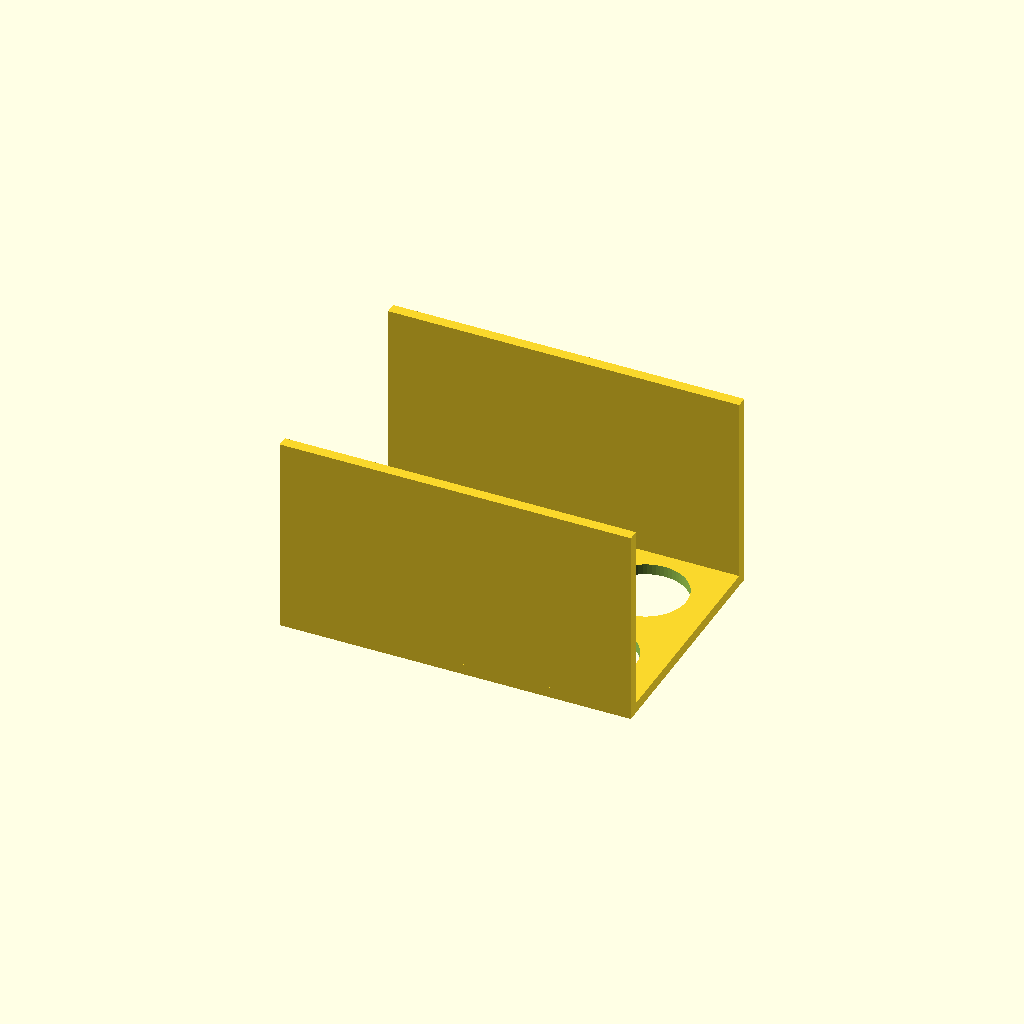
Cell 1: rendered with the file's own defaults.
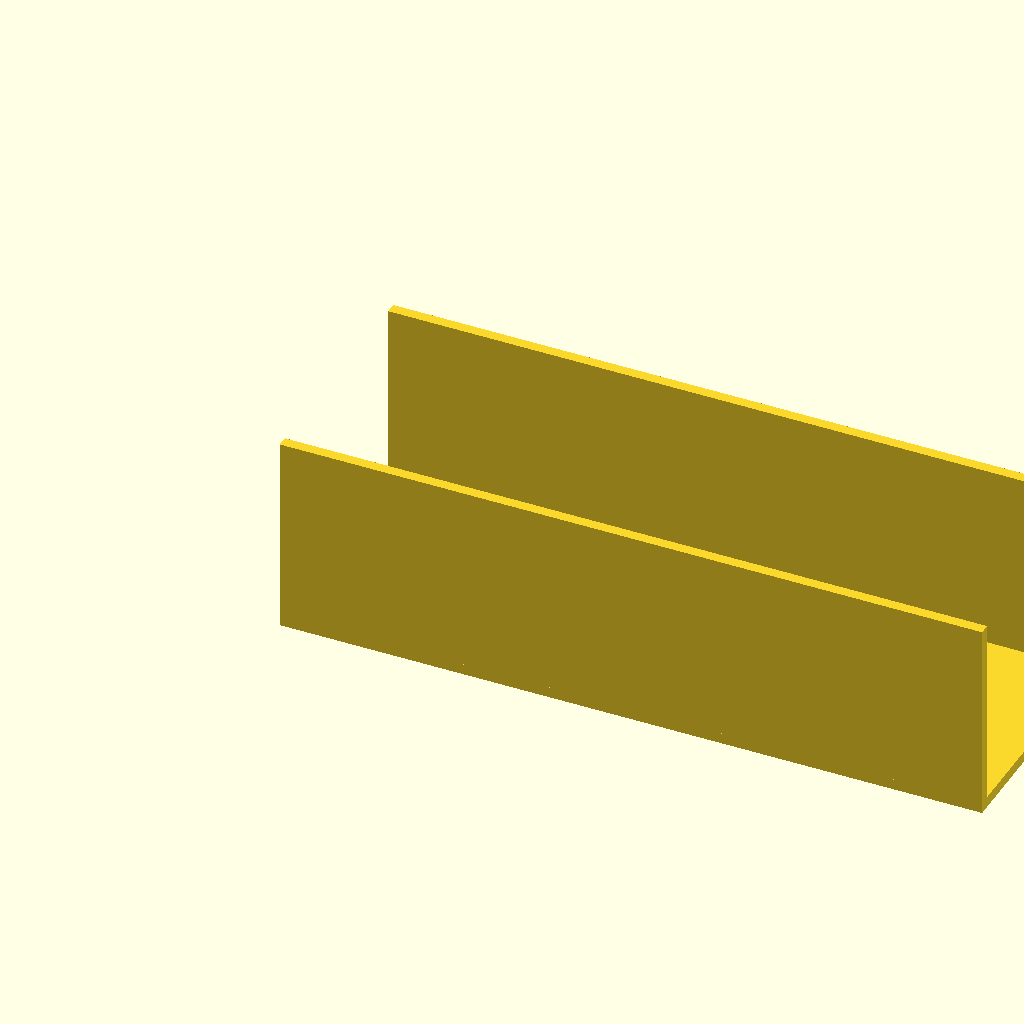
Cell 2 — plate_width set to 260, the other parameters unchanged.
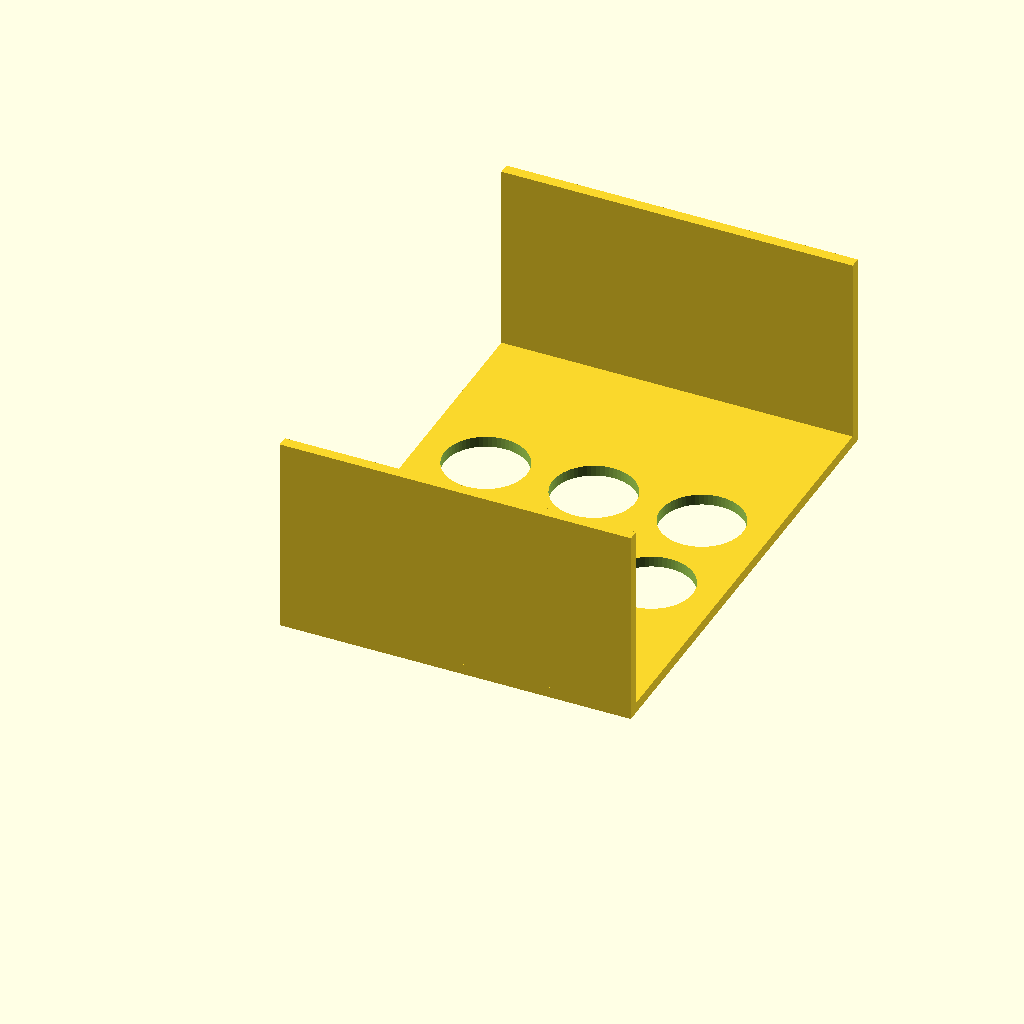
Cell 3: the same model with plate_depth = 180.
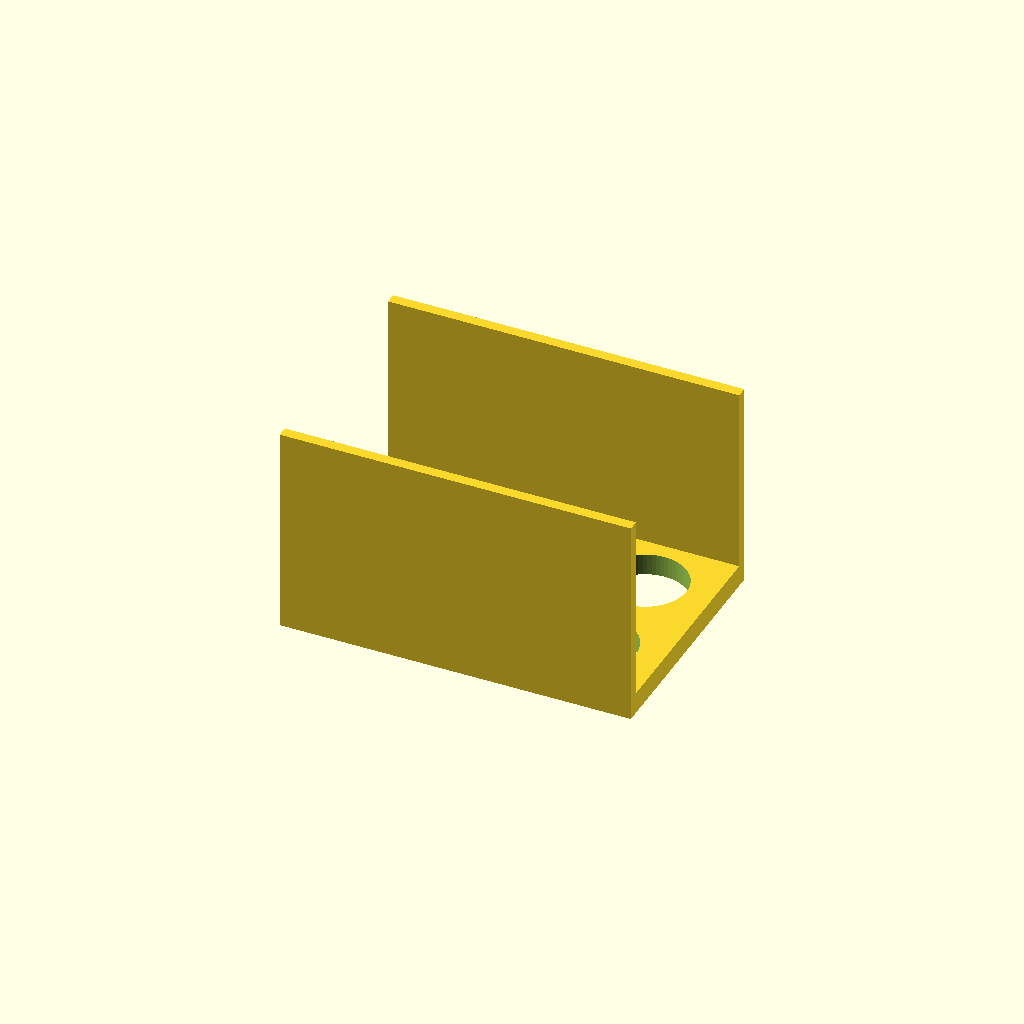
Cell 4: the same model with plate_thickness = 8.
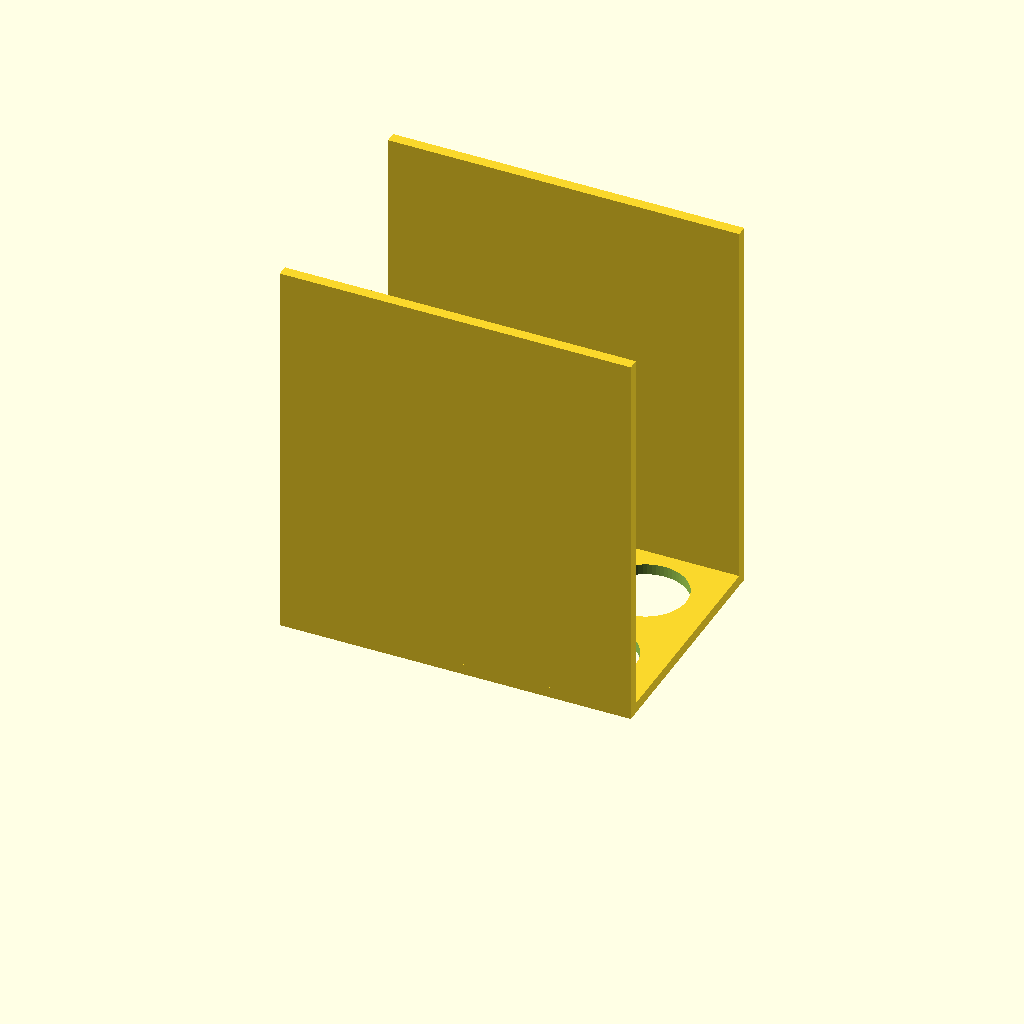
Cell 5 — wall_height set to 140, the other parameters unchanged.
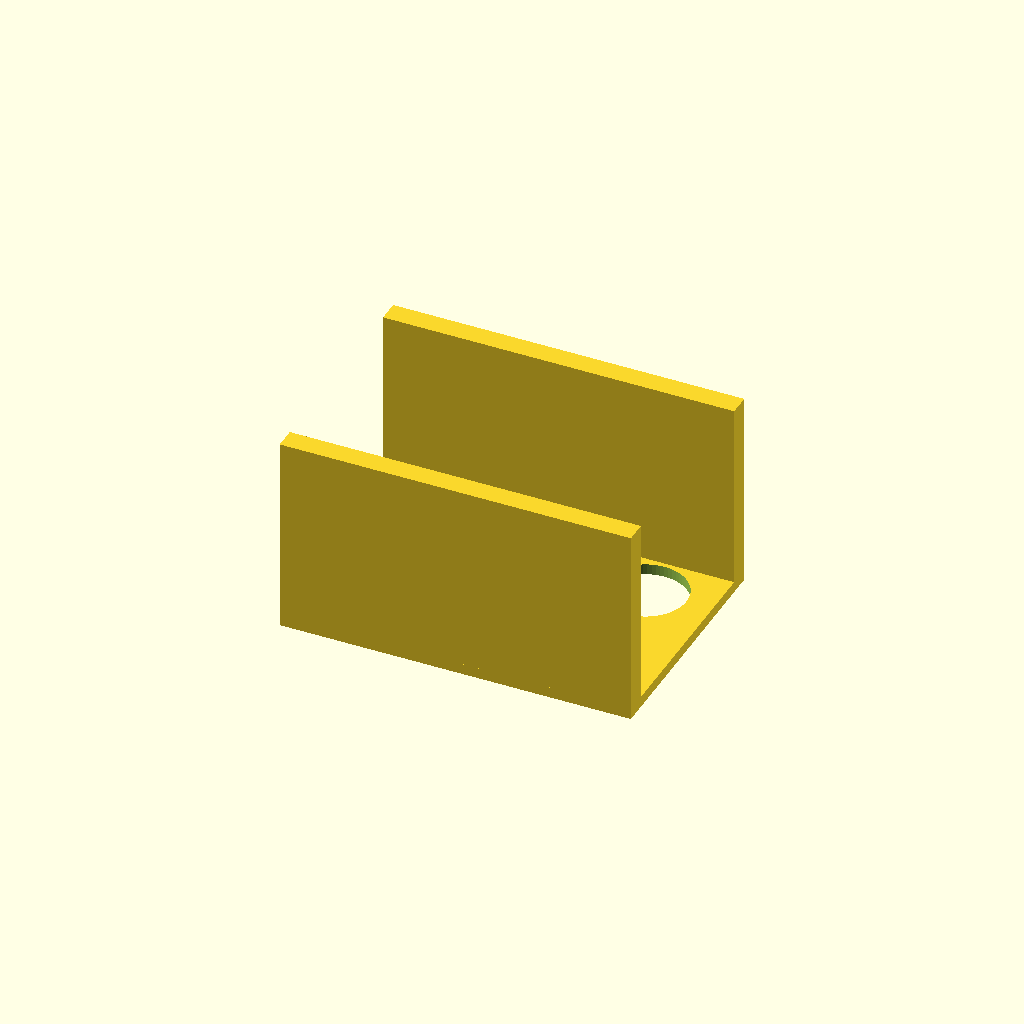
Cell 6 — wall_thickness set to 8, the other parameters unchanged.
All cells are drawn from one camera (rotation 55°, 0°, 25°, orthographic, colour scheme Cornfield), so only the parameter changes between them.
The OpenSCAD source (bench/results/ow-gemma4-26b/code/hf.co_google_gemma-4-26B-A4B-it-qat-q4_0-gguf/conical_rack_50ml_s0_a0.scad):
// --- Dimensions (mm) ---
plate_width = 130;       // X dimension of the plate
plate_depth = 90;        // Y dimension of the plate
plate_thickness = 4;     // Z dimension of the plate
wall_height = 70;        // Height of the side walls (Z)
wall_thickness = 4;      // Thickness of the side walls (Y)

hole_diameter = 30.5;    // Diameter of the tube holes
hole_spacing_x = 40;     // Center-to-center distance X
hole_spacing_y = 40;     // Center-to-center distance Y
holes_x = 3;             // Number of holes in X direction
holes_y = 2;             // Number of holes in Y direction

// --- Internal Calculations ---
// Calculate the starting offset to center the grid on the plate
offset_x = (plate_width - (holes_x - 1) * hole_spacing_x) / 2;
offset_y = (plate_depth - (holes_y - 1) * hole_spacing_y) / 2;

// Resolution
$fn = 64;

// --- Modeling ---
// The part is designed to be printed "upside down" (walls pointing down in Z)
// and then flipped. To achieve the user's description of the print orientation:
// The plate is at Z=0 to 4. The walls rise from the plate to Z=70.
// This means the walls are printed "upwards" from the bed.
// To print "upside down" as requested, we model it as described, 
// but the user's instruction implies the final standing orientation 
// is the result of flipping the print.

union() {
    // 1. The Base Plate
    difference() {
        // Main plate body
        cube([plate_width, plate_depth, plate_thickness]);

        // 2. The Six Holes
        // We use a nested loop to create the 3x2 grid
        for (i = [0 : holes_x - 1]) {
            for (j = [0 : holes_y - 1]) {
                translate(
                    [offset_x + i * hole_spacing_x, 
                     offset_y + j * hole_spacing_y, 
                     -1] // Extend slightly below plate
                )
                cylinder(h = plate_thickness + 2, d = hole_diameter);
            }
        }
    }

    // 3. The Two Side Walls
    // Walls are flush with the long edges (X-axis edges)
    // Long edges are at Y = 0 and Y = plate_depth
    
    // Wall 1 (at Y = 0)
    translate([0, 0, plate_thickness])
    cube([plate_width, wall_thickness, wall_height]);

    // Wall 2 (at Y = plate_depth - wall_thickness)
    // Note: To be "flush with the long edge" and 4mm thick, 
    // the wall occupies the space from Y = plate_depth - 4 to plate_depth.
    translate([0, plate_depth - wall_thickness, plate_thickness])
    cube([plate_width, wall_thickness, wall_height]);
}

// Note on Orientation:
// The model is built with the plate at Z=0.
// The walls extend from Z=4 to Z=74.
// When printed, the plate sits on the bed. 
// The user's instruction "It is printed upside down and flipped over" 
// suggests the user wants the walls to be the contact points 
// when standing, which is achieved by the geometry described.
Customizer parameters (derived from the source; name, type, default, range or options):
plate_width: number, default 130
plate_depth: number, default 90
plate_thickness: number, default 4
wall_height: number, default 70
wall_thickness: number, default 4
hole_diameter: number, default 30.5
hole_spacing_x: number, default 40
hole_spacing_y: number, default 40
holes_x: number, default 3
holes_y: number, default 2
